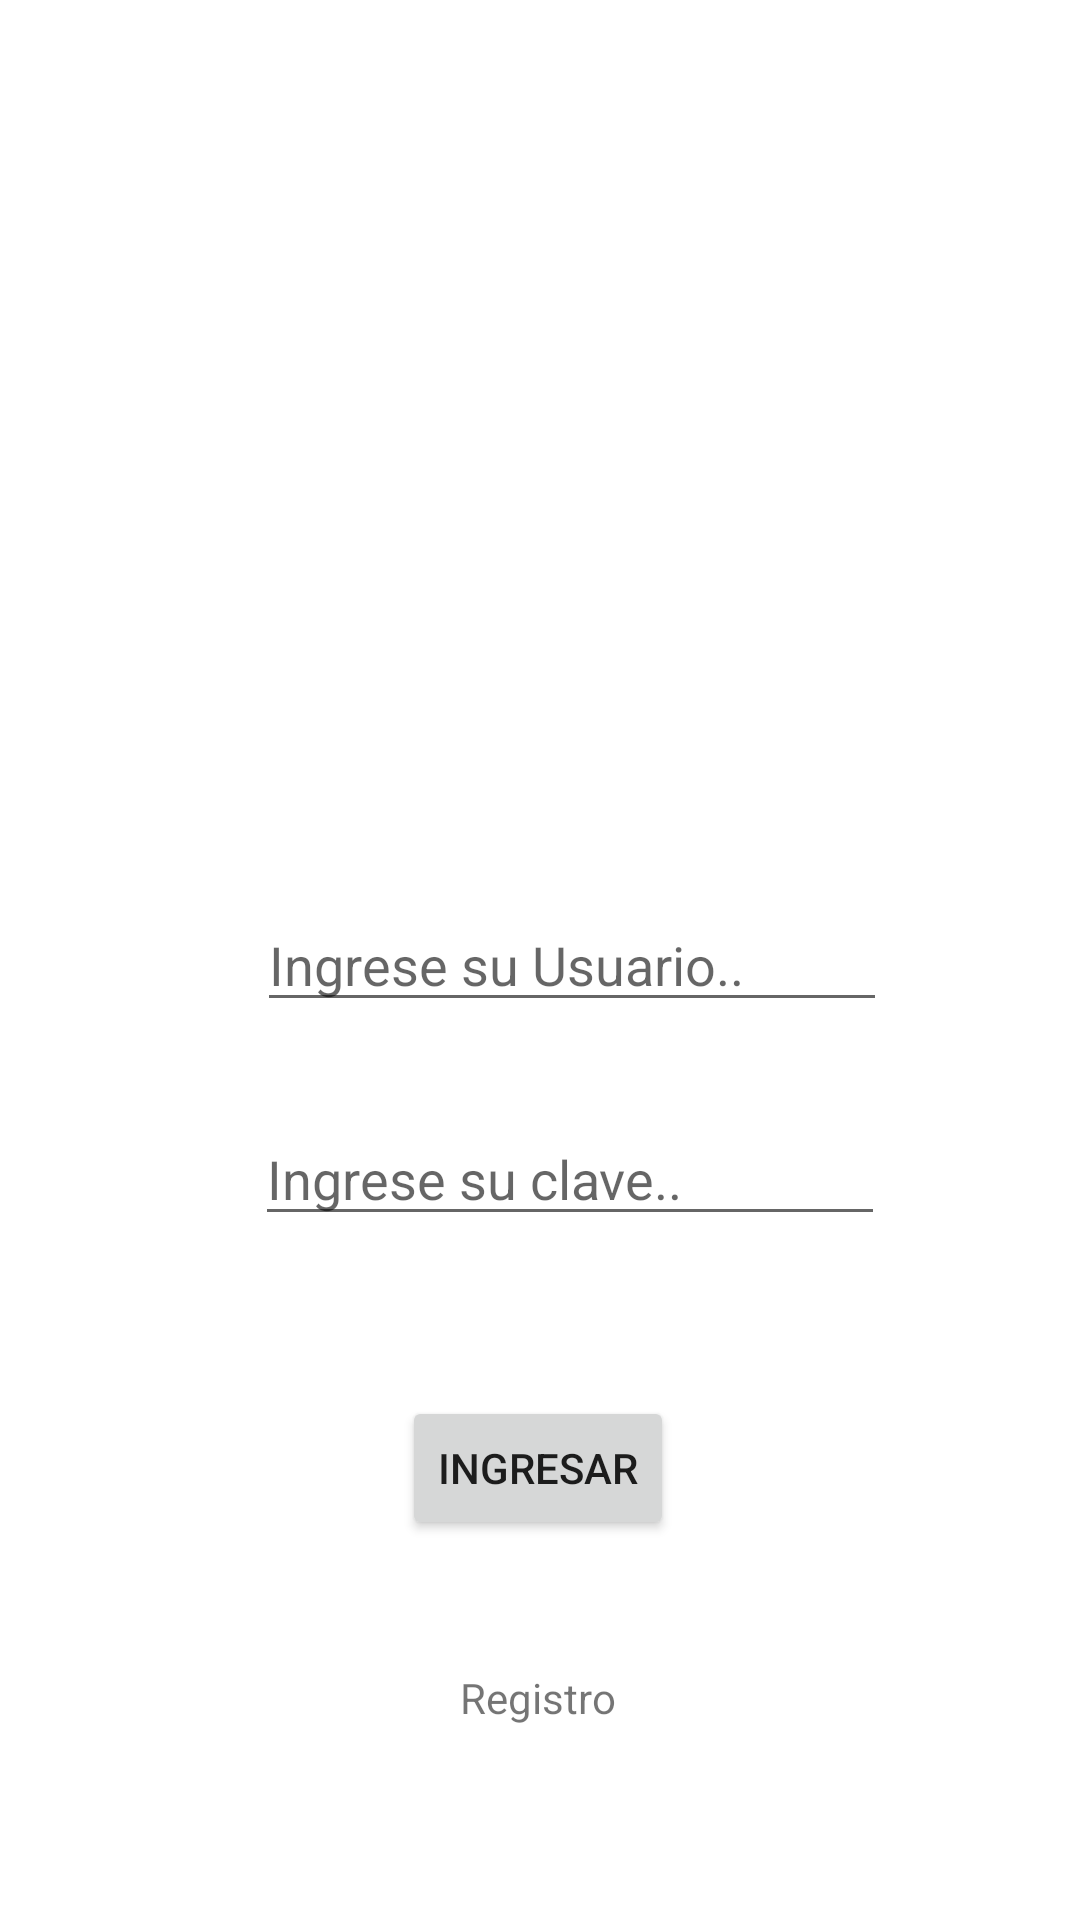

Produce the Android XML layout that renders to this screen, including the resource entries it uses.
<!-- AndroidManifest.xml: application theme Theme.Desinseg3 -->
<!-- res/layout/activity_main.xml -->
<?xml version="1.0" encoding="utf-8"?>
<androidx.constraintlayout.widget.ConstraintLayout xmlns:android="http://schemas.android.com/apk/res/android"
    xmlns:app="http://schemas.android.com/apk/res-auto"
    xmlns:tools="http://schemas.android.com/tools"
    android:layout_width="match_parent"
    android:layout_height="match_parent"
    tools:context=".MainActivity">

    <Button
        android:id="@+id/btnIngresar"
        android:layout_width="wrap_content"
        android:layout_height="wrap_content"
        android:text="Ingresar"
        app:layout_constraintBottom_toBottomOf="parent"
        app:layout_constraintEnd_toEndOf="parent"
        app:layout_constraintHorizontal_bias="0.498"
        app:layout_constraintStart_toStartOf="parent"
        app:layout_constraintTop_toTopOf="parent"
        app:layout_constraintVertical_bias="0.786" />

    <EditText
        android:id="@+id/txtUsuario"
        android:layout_width="wrap_content"
        android:layout_height="wrap_content"
        android:ems="10"
        android:hint="Ingrese su Usuario.."
        android:inputType="text"
        app:layout_constraintBottom_toBottomOf="parent"
        app:layout_constraintEnd_toEndOf="parent"
        app:layout_constraintHorizontal_bias="0.572"
        app:layout_constraintStart_toStartOf="parent"
        app:layout_constraintTop_toTopOf="parent" />

    <EditText
        android:id="@+id/txtClave"
        android:layout_width="wrap_content"
        android:layout_height="wrap_content"
        android:ems="10"
        android:hint="Ingrese su clave.."
        android:inputType="text|textPassword"
        app:layout_constraintBottom_toBottomOf="parent"
        app:layout_constraintEnd_toEndOf="parent"
        app:layout_constraintHorizontal_bias="0.567"
        app:layout_constraintStart_toStartOf="parent"
        app:layout_constraintTop_toTopOf="parent"
        app:layout_constraintVertical_bias="0.619" />

    <TextView
        android:id="@+id/txtRegistro"
        android:layout_width="wrap_content"
        android:layout_height="wrap_content"
        android:autoLink="web"
        android:linksClickable="true"
        android:shadowColor="#FFFFFF"
        android:singleLine="true"
        android:text="Registro"
        app:layout_constraintBottom_toBottomOf="parent"
        app:layout_constraintEnd_toEndOf="parent"
        app:layout_constraintHorizontal_bias="0.498"
        app:layout_constraintStart_toStartOf="parent"
        app:layout_constraintTop_toTopOf="parent"
        app:layout_constraintVertical_bias="0.896" />
</androidx.constraintlayout.widget.ConstraintLayout>
<!-- resources referenced by this layout -->
<resources>
  <style name="Theme.Desinseg3" parent="Theme.MaterialComponents.DayNight.DarkActionBar">
          
          <item name="colorPrimary">@color/purple_500</item>
          <item name="colorPrimaryVariant">@color/purple_700</item>
          <item name="colorOnPrimary">@color/white</item>
          
          <item name="colorSecondary">@color/teal_200</item>
          <item name="colorSecondaryVariant">@color/teal_700</item>
          <item name="colorOnSecondary">@color/black</item>
          
          <item name="android:statusBarColor">?attr/colorPrimaryVariant</item>
          
      </style>
  <!-- not gathered from this repository: default colours our renderer supplied (Android Studio template values) -->
  <color name="purple_500">#FF6200EE</color>
  <color name="purple_700">#FF3700B3</color>
  <color name="teal_200">#FF03DAC5</color>
  <color name="teal_700">#FF018786</color>
  <color name="black">#FF000000</color>
  <color name="white">#FFFFFFFF</color>
</resources>
